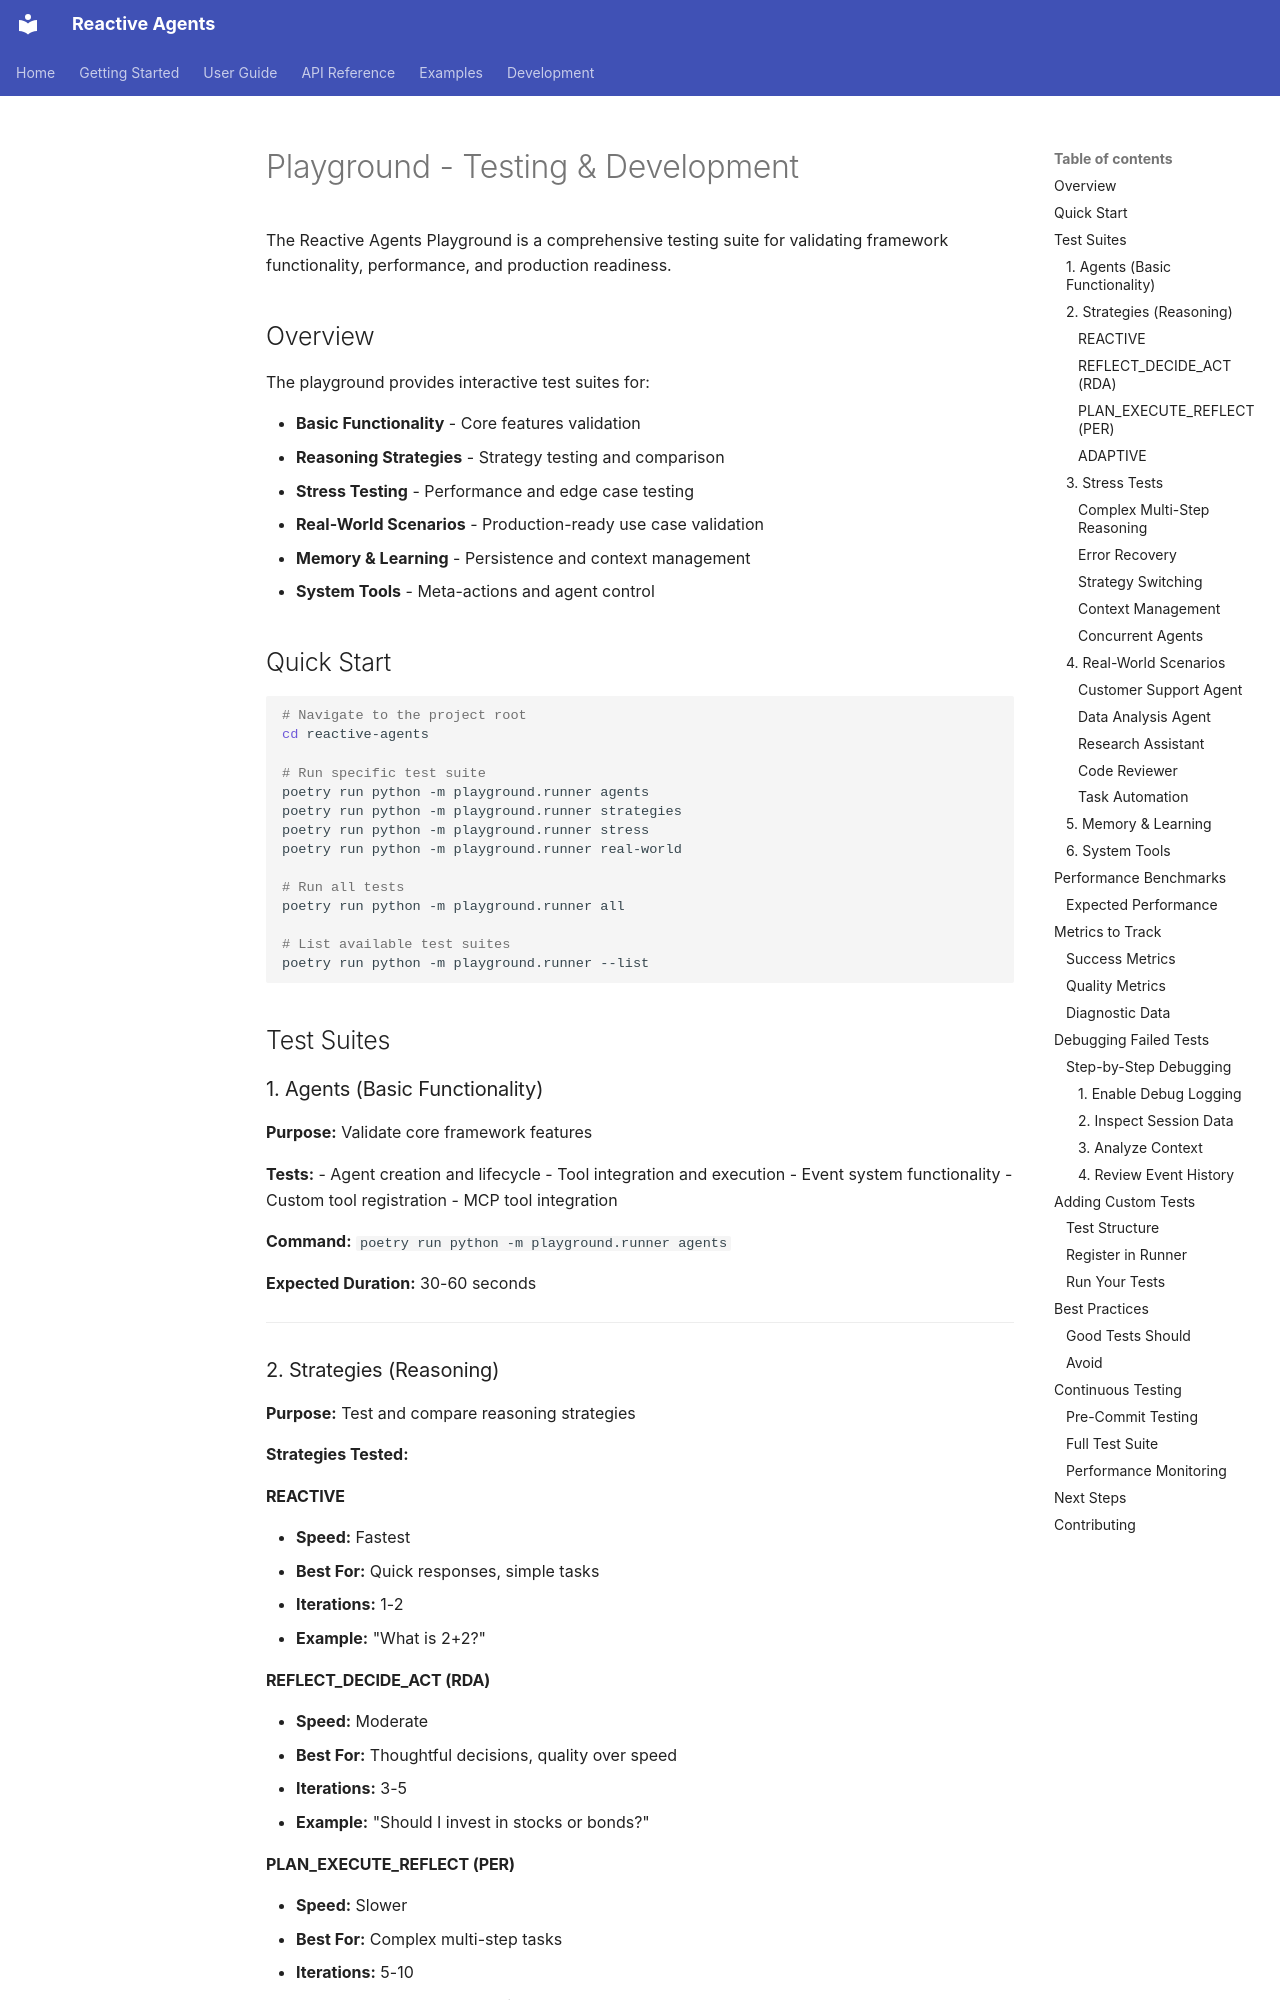

repository: tylerjrbuell/reactive-agents · page: playground/index.html · generator: mkdocs

# Playground - Testing & Development

The Reactive Agents Playground is a comprehensive testing suite for validating framework functionality, performance, and production readiness.

## Overview

The playground provides interactive test suites for:

- **Basic Functionality** - Core features validation
- **Reasoning Strategies** - Strategy testing and comparison
- **Stress Testing** - Performance and edge case testing
- **Real-World Scenarios** - Production-ready use case validation
- **Memory & Learning** - Persistence and context management
- **System Tools** - Meta-actions and agent control

## Quick Start

```bash
# Navigate to the project root
cd reactive-agents

# Run specific test suite
poetry run python -m playground.runner agents
poetry run python -m playground.runner strategies
poetry run python -m playground.runner stress
poetry run python -m playground.runner real-world

# Run all tests
poetry run python -m playground.runner all

# List available test suites
poetry run python -m playground.runner --list
```

## Test Suites

### 1. Agents (Basic Functionality)

**Purpose:** Validate core framework features

**Tests:**
- Agent creation and lifecycle
- Tool integration and execution
- Event system functionality
- Custom tool registration
- MCP tool integration

**Command:** `poetry run python -m playground.runner agents`

**Expected Duration:** 30-60 seconds

---

### 2. Strategies (Reasoning)

**Purpose:** Test and compare reasoning strategies

**Strategies Tested:**

#### REACTIVE
- **Speed:** Fastest
- **Best For:** Quick responses, simple tasks
- **Iterations:** 1-2
- **Example:** "What is 2+2?"

#### REFLECT_DECIDE_ACT (RDA)
- **Speed:** Moderate
- **Best For:** Thoughtful decisions, quality over speed
- **Iterations:** 3-5
- **Example:** "Should I invest in stocks or bonds?"

#### PLAN_EXECUTE_REFLECT (PER)
- **Speed:** Slower
- **Best For:** Complex multi-step tasks
- **Iterations:** 5-10
- **Example:** "Research and write a report on AI trends"
